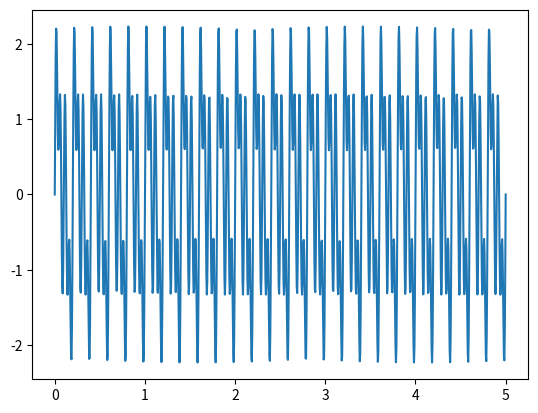
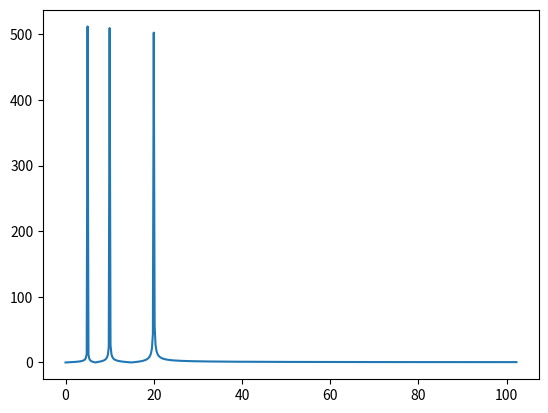
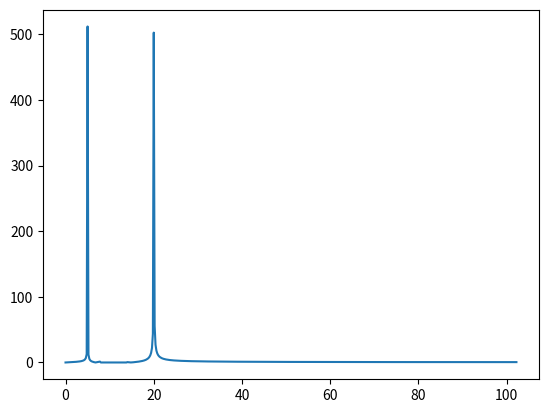
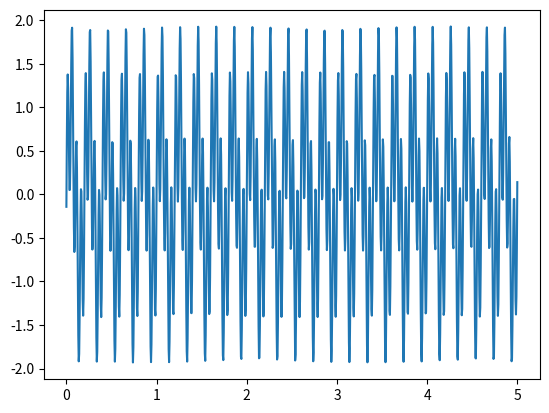

These figures' Python source, in order:
import numpy as np
import matplotlib.pyplot as plt

N = 1024    # number of samples
freq1 = 5    # first signal frequency in Hz
freq2 = 10    # second signal frequency in Hz
freq3 = 20    # thrid signal frequency in Hz

t = np.linspace(0, 5, N)    # time vector
signal = np.sin((freq1 * 2 * np.pi) * t) + np.sin((freq2 * 2 * np.pi) * t) + np.sin((freq3 * 2 * np.pi) * t)      # signal vector

sample_rate = N/t[-1]     # calculated sample rate

f = sample_rate * np.arange(int(N/2)) / N   # frequency vector
fourier = np.fft.fft(signal)

# Plot signal
plt.figure()
plt.plot(t, signal)

# Plot fft
plt.figure()
plt.plot(f, np.abs(fourier[:int(N/2)]))

# Cut 10 Hz frequency
fourier[40:70] = 0
fourier[-70:-40] = 0

# And plot modified fft
plt.figure()
plt.plot(f, np.abs(fourier[:int(N/2)]))

# Inverse fft
modified_signal = np.fft.ifft(fourier)

# Plot modified signal
plt.figure()
plt.plot(t, modified_signal)

# Show our figures
plt.show()